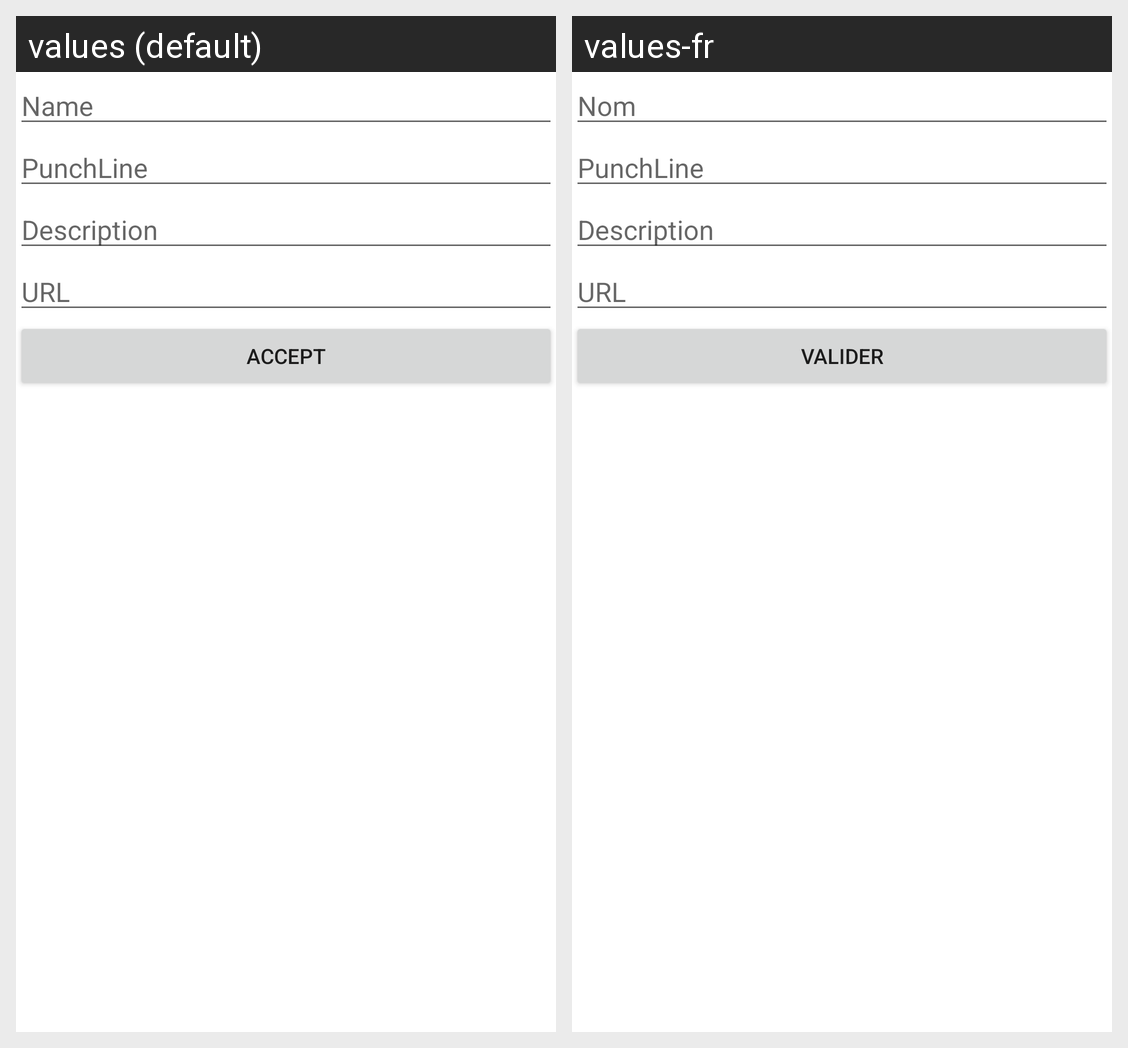

Locale-by-locale string values for the Android screen shown in this grid:
Android screen res/layout/activity_create_project.xml rendered under 2 locales, left to right: values (default), values-fr. Device: Nexus 5 (rendered at 1080×1920; each locale shown at half size, 540×960, under a caption strip naming it); theme AppTheme.
Strings drawn on this screen, with the default value and each locale's value (text and hints the layout hard-codes, and strings that could not be matched under every locale, appear in the picture but are not listed):

create_project_new_name
  values: Name
  values-fr: Nom

Create_project_pushline
  values: PunchLine
  values-fr: PunchLine  [not translated; the default value is used]

create_project_description
  values: Description
  values-fr: Description

create_project_url
  values: URL
  values-fr: URL

create_project_valid
  values: Accept
  values-fr: Valider
